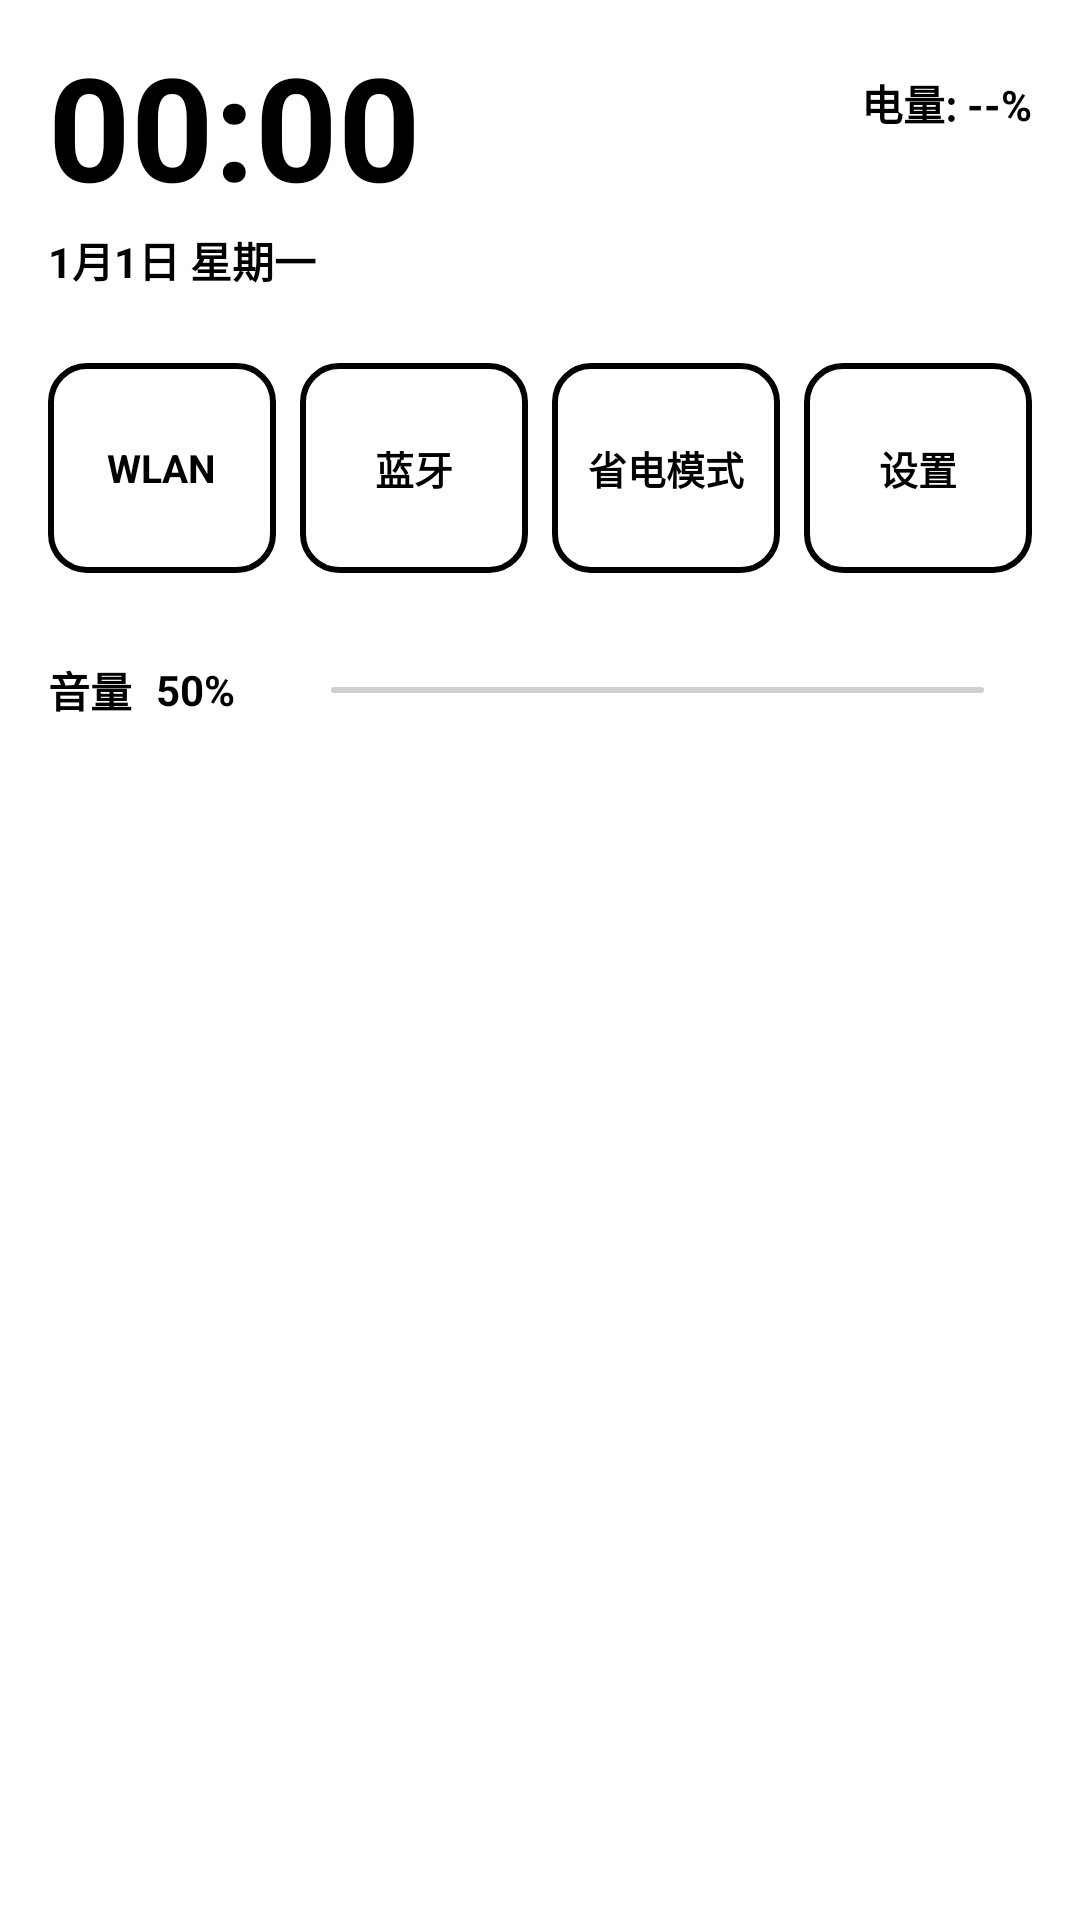

Produce the Android XML layout that renders to this screen, including the resource entries it uses.
<!-- AndroidManifest.xml: application theme Theme.YotaLauncher -->
<!-- res/layout/layout_panel.xml -->
<?xml version="1.0" encoding="utf-8"?>
<LinearLayout xmlns:android="http://schemas.android.com/apk/res/android"
    android:layout_width="match_parent"
    android:layout_height="match_parent"
    android:background="#FFFFFF"
    android:orientation="vertical"
    android:padding="16dp">

    
    <LinearLayout
        android:layout_width="match_parent"
        android:layout_height="wrap_content"
        android:orientation="horizontal"
        android:layout_marginBottom="24dp">
        <LinearLayout android:layout_width="0dp" android:layout_height="wrap_content" android:layout_weight="1" android:orientation="vertical">
            <TextView android:id="@+id/tv_time" android:layout_width="wrap_content" android:layout_height="wrap_content" android:text="00:00" android:textColor="#000000" android:textSize="48sp" android:textStyle="bold" android:includeFontPadding="false"/>
            <TextView android:id="@+id/tv_date" android:layout_width="wrap_content" android:layout_height="wrap_content" android:text="1月1日 星期一" android:textColor="#000000" android:textSize="14sp" android:textStyle="bold" android:layout_marginTop="4dp"/>
        </LinearLayout>
        <TextView android:id="@+id/tv_battery" android:layout_width="wrap_content" android:layout_height="wrap_content" android:text="电量: --%" android:textColor="#000000" android:textSize="14sp" android:textStyle="bold" android:layout_marginTop="8dp"/>
    </LinearLayout>

    
    <LinearLayout
        android:layout_width="match_parent"
        android:layout_height="wrap_content"
        android:layout_marginBottom="24dp"
        android:orientation="horizontal">
        <LinearLayout android:id="@+id/btn_wifi" android:layout_width="0dp" android:layout_height="70dp" android:layout_marginEnd="8dp" android:layout_weight="1" android:background="@drawable/bg_btn_off" android:gravity="center" android:orientation="vertical" android:clickable="true" android:focusable="true">
            <TextView android:id="@+id/tv_wifi_title" android:layout_width="wrap_content" android:layout_height="wrap_content" android:text="WLAN" android:textColor="#000000" android:textSize="13sp" android:textStyle="bold" />
            <TextView android:id="@+id/tv_wifi_sub" android:layout_width="match_parent" android:layout_height="wrap_content" android:layout_marginHorizontal="6dp" android:layout_marginTop="2dp" android:gravity="center" android:ellipsize="end" android:singleLine="true" android:textColor="#000000" android:textSize="10sp" android:visibility="gone" />
        </LinearLayout>
        <LinearLayout android:id="@+id/btn_bluetooth" android:layout_width="0dp" android:layout_height="70dp" android:layout_marginEnd="8dp" android:layout_weight="1" android:background="@drawable/bg_btn_off" android:gravity="center" android:orientation="vertical" android:clickable="true" android:focusable="true">
            <TextView android:id="@+id/tv_bt_title" android:layout_width="wrap_content" android:layout_height="wrap_content" android:text="蓝牙" android:textColor="#000000" android:textSize="13sp" android:textStyle="bold" />
            <TextView android:id="@+id/tv_bt_sub" android:layout_width="match_parent" android:layout_height="wrap_content" android:layout_marginHorizontal="6dp" android:layout_marginTop="2dp" android:gravity="center" android:ellipsize="end" android:singleLine="true" android:textColor="#000000" android:textSize="10sp" android:visibility="gone" />
        </LinearLayout>
        <TextView android:id="@+id/btn_saver" android:layout_width="0dp" android:layout_height="70dp" android:layout_marginEnd="8dp" android:layout_weight="1" android:background="@drawable/bg_btn_off" android:gravity="center" android:text="省电模式" android:textColor="#000000" android:textSize="13sp" android:textStyle="bold" />
        <TextView android:id="@+id/btn_settings" android:layout_width="0dp" android:layout_height="70dp" android:layout_weight="1" android:background="@drawable/bg_btn_off" android:gravity="center" android:text="设置" android:textColor="#000000" android:textSize="13sp" android:textStyle="bold" />
    </LinearLayout>

    
    <LinearLayout
        android:layout_width="match_parent"
        android:layout_height="wrap_content"
        android:orientation="horizontal"
        android:gravity="center_vertical"
        android:layout_marginBottom="16dp">
        <TextView
            android:layout_width="wrap_content"
            android:layout_height="wrap_content"
            android:text="音量"
            android:textColor="#000000"
            android:textSize="14sp"
            android:textStyle="bold" />
        <TextView
            android:id="@+id/tv_volume_percent"
            android:layout_width="wrap_content"
            android:layout_height="wrap_content"
            android:text="50%"
            android:textColor="#000000"
            android:textSize="14sp"
            android:textStyle="bold"
            android:layout_marginStart="8dp" />
        <SeekBar
            android:id="@+id/volume_slider"
            android:layout_width="0dp"
            android:layout_height="wrap_content"
            android:layout_weight="1"
            android:layout_marginStart="16dp"
            android:minHeight="30dp"
            android:progressTint="#000000"
            android:thumb="@drawable/seekbar_thumb"
            android:thumbTint="#000000" />
    </LinearLayout>

    
    <LinearLayout
        android:id="@+id/card_media"
        android:layout_width="match_parent"
        android:layout_height="wrap_content"
        android:background="@drawable/bg_btn_off"
        android:orientation="horizontal"
        android:gravity="center_vertical"
        android:paddingHorizontal="12dp"
        android:paddingVertical="10dp"
        android:visibility="gone"
        android:layout_marginBottom="8dp">

        <LinearLayout
            android:id="@+id/media_info_area"
            android:layout_width="0dp"
            android:layout_height="wrap_content"
            android:layout_weight="1"
            android:orientation="vertical"
            android:layout_marginEnd="8dp"
            android:padding="6dp">
            <TextView android:id="@+id/tv_media_app_name" android:layout_width="wrap_content" android:layout_height="wrap_content" android:text="🎵 正在播放" android:textColor="#000000" android:textSize="10sp" android:textStyle="bold" />
            <TextView android:id="@+id/tv_media_title" android:layout_width="wrap_content" android:layout_height="wrap_content" android:text="获取中..." android:textColor="#000000" android:textSize="15sp" android:textStyle="bold" android:singleLine="true" android:ellipsize="end" android:layout_marginTop="2dp" />
            <TextView android:id="@+id/tv_media_artist" android:layout_width="wrap_content" android:layout_height="wrap_content" android:text=" " android:textColor="#000000" android:textSize="11sp" android:singleLine="true" android:ellipsize="end" />
        </LinearLayout>

        <LinearLayout
            android:layout_width="wrap_content"
            android:layout_height="wrap_content"
            android:orientation="horizontal"
            android:gravity="center_vertical">
            <TextView android:id="@+id/btn_media_prev" android:layout_width="40dp" android:layout_height="40dp" android:gravity="center" android:text="|◁" android:textStyle="bold" android:textSize="18sp" android:textColor="#000000" />
            <TextView android:id="@+id/btn_media_play" android:layout_width="40dp" android:layout_height="40dp" android:gravity="center" android:text="||" android:textStyle="bold" android:textSize="18sp" android:textColor="#000000" />
            <TextView android:id="@+id/btn_media_next" android:layout_width="40dp" android:layout_height="40dp" android:gravity="center" android:text="▷|" android:textStyle="bold" android:textSize="18sp" android:textColor="#000000" />
        </LinearLayout>
    </LinearLayout>

    
    <LinearLayout
        android:layout_width="match_parent"
        android:layout_height="wrap_content"
        android:gravity="end"
        android:layout_marginBottom="16dp">
        <TextView
            android:id="@+id/btn_clear_notif"
            android:layout_width="wrap_content"
            android:layout_height="wrap_content"
            android:background="@drawable/bg_btn_clear"
            android:paddingHorizontal="10dp"
            android:paddingVertical="4dp"
            android:text="一键清除"
            android:textColor="#000000"
            android:textSize="12sp"
            android:visibility="gone" />
    </LinearLayout>

    
    <ScrollView android:layout_width="match_parent" android:layout_height="0dp" android:layout_weight="1">
        <LinearLayout android:id="@+id/notification_container" android:layout_width="match_parent" android:layout_height="wrap_content" android:orientation="vertical" />
    </ScrollView>

</LinearLayout>
<!-- resources referenced by this layout -->
<resources>
  <!-- drawable bg_btn_clear (drawable) -->
  <?xml version="1.0" encoding="utf-8"?>
  <shape xmlns:android="http://schemas.android.com/apk/res/android"
      android:shape="rectangle">
      
      <corners android:radius="6dp" />
      
      <stroke
          android:width="1dp"
          android:color="#000000" />
      <solid android:color="#00000000" />
  </shape>
  <!-- drawable bg_btn_off (drawable) -->
  <?xml version="1.0" encoding="utf-8"?>
  <shape xmlns:android="http://schemas.android.com/apk/res/android">
      <solid android:color="#FFFFFF" />
      <stroke android:width="2dp" android:color="#000000" />
      <corners android:radius="12dp" />
  </shape>
  <style name="Theme.YotaLauncher" parent="android:Theme.DeviceDefault.Light.NoActionBar">
          <item name="android:windowBackground">@color/paper</item>
      </style>
  <color name="paper">#FAFAF7</color>
</resources>
